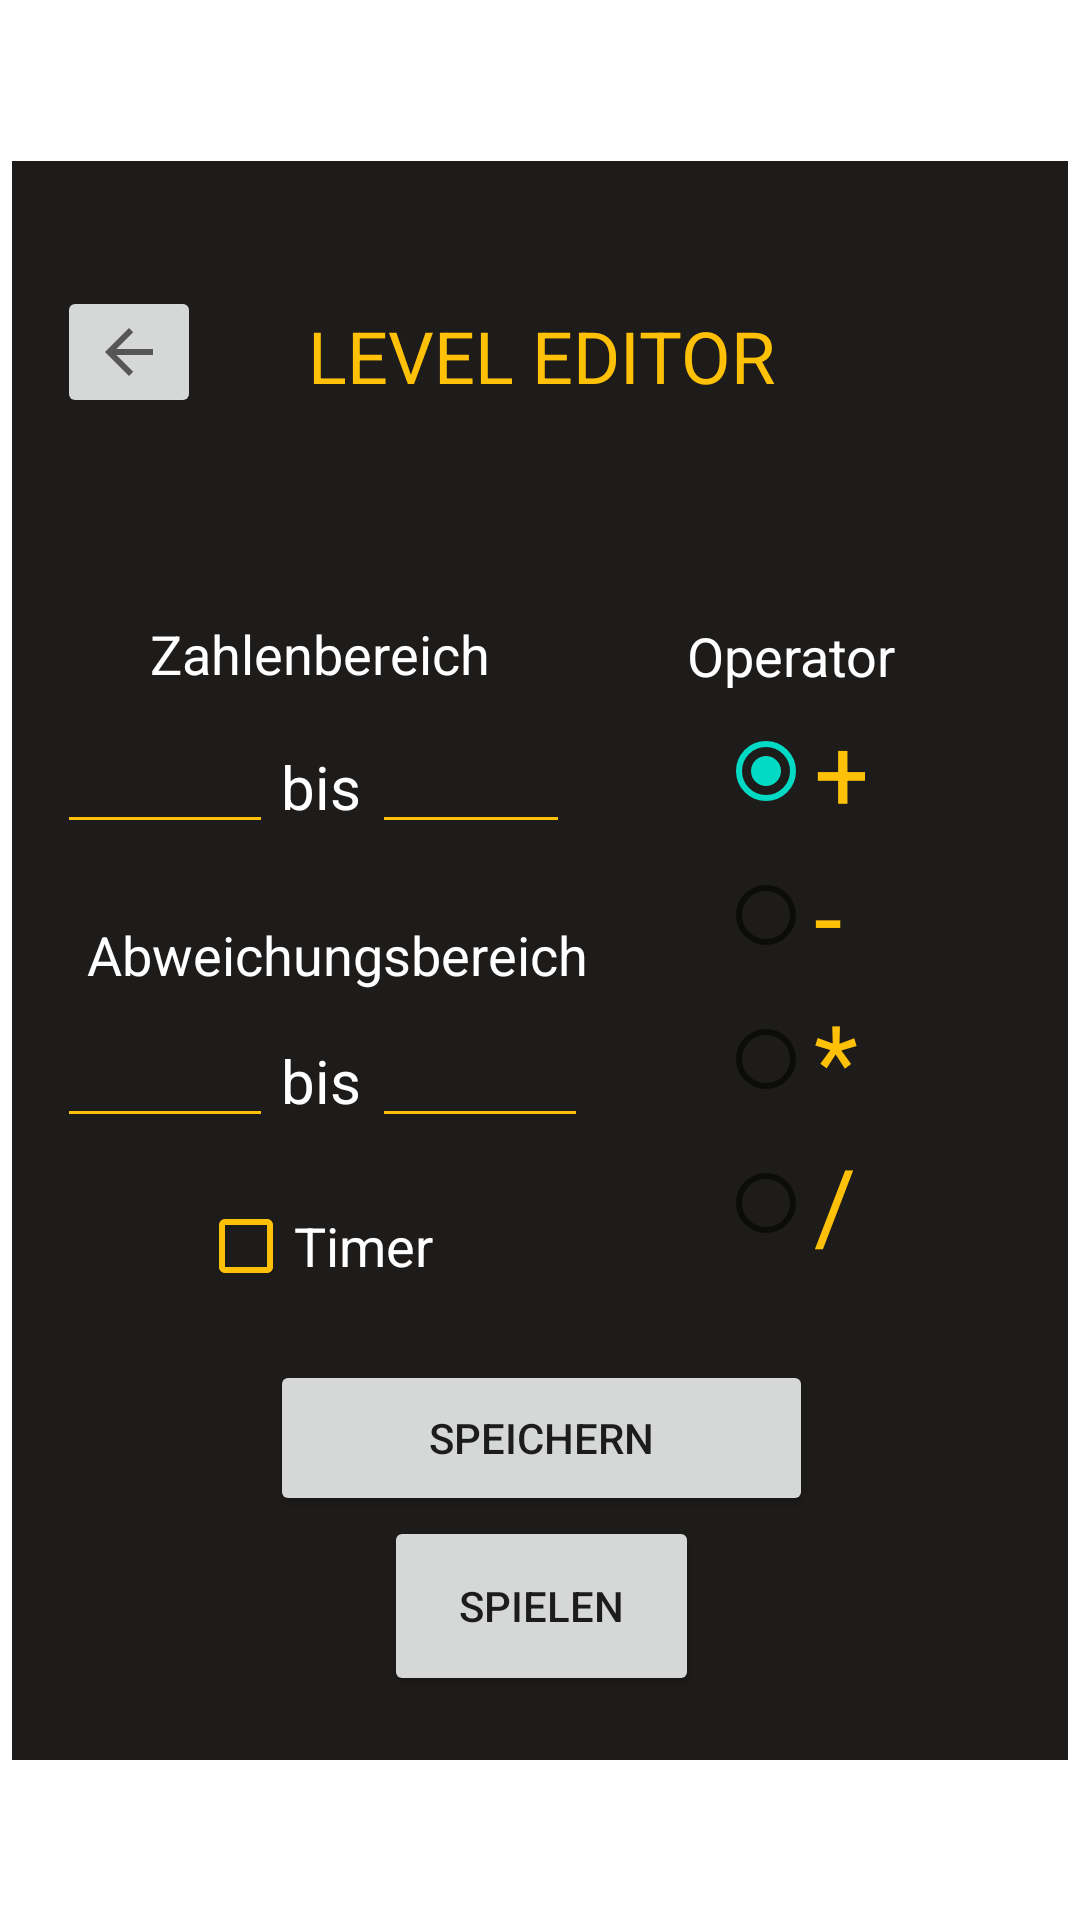

This screen was rendered from an Android layout file. Write that file and the resources it references.
<!-- AndroidManifest.xml: application theme Theme.Math_Trainer_App -->
<!-- res/layout/activity_editor.xml -->
<?xml version="1.0" encoding="utf-8"?>
<androidx.constraintlayout.widget.ConstraintLayout xmlns:android="http://schemas.android.com/apk/res/android"
    xmlns:app="http://schemas.android.com/apk/res-auto"
    xmlns:tools="http://schemas.android.com/tools"
    android:layout_width="match_parent"
    android:layout_height="match_parent">

    <TextView
        android:id="@+id/textView13"
        android:layout_width="352dp"
        android:layout_height="533dp"
        android:background="#1E1C1A"
        app:layout_constraintBottom_toBottomOf="parent"
        app:layout_constraintEnd_toEndOf="parent"
        app:layout_constraintHorizontal_bias="0.487"
        app:layout_constraintStart_toStartOf="parent"
        app:layout_constraintTop_toTopOf="parent" />

    <EditText
        android:id="@+id/editTextNumber4"
        android:layout_width="72dp"
        android:layout_height="50dp"
        android:backgroundTint="#FFC107"
        android:ems="10"
        android:inputType="number"
        android:textColor="#FFFFFF"
        app:layout_constraintBottom_toBottomOf="@+id/textView13"
        app:layout_constraintEnd_toEndOf="@+id/textView13"
        app:layout_constraintHorizontal_bias="0.428"
        app:layout_constraintStart_toStartOf="@+id/textView13"
        app:layout_constraintTop_toTopOf="@+id/textView13"
        app:layout_constraintVertical_bias="0.571" />

    <EditText
        android:id="@+id/editTextNumber3"
        android:layout_width="72dp"
        android:layout_height="50dp"
        android:backgroundTint="#FFC107"
        android:ems="10"
        android:inputType="number"
        android:textColor="#FFFFFF"
        app:layout_constraintBottom_toBottomOf="@+id/textView13"
        app:layout_constraintEnd_toEndOf="@+id/textView13"
        app:layout_constraintHorizontal_bias="0.053"
        app:layout_constraintStart_toStartOf="@+id/textView13"
        app:layout_constraintTop_toTopOf="@+id/textView13"
        app:layout_constraintVertical_bias="0.571" />

    <TextView
        android:id="@+id/textView19"
        android:layout_width="217dp"
        android:layout_height="27dp"
        android:text="Abweichungsbereich"
        android:textAlignment="center"
        android:textColor="#FFFFFF"
        android:textSize="18sp"
        app:layout_constraintBottom_toBottomOf="@+id/textView13"
        app:layout_constraintEnd_toEndOf="@+id/textView13"
        app:layout_constraintHorizontal_bias="0.0"
        app:layout_constraintStart_toStartOf="@+id/textView13"
        app:layout_constraintTop_toTopOf="@+id/textView13"
        app:layout_constraintVertical_bias="0.499" />

    <TextView
        android:id="@+id/textView18"
        android:layout_width="139dp"
        android:layout_height="28dp"
        android:text="Operator"
        android:textAlignment="center"
        android:textColor="#FFFFFF"
        android:textSize="18sp"
        app:layout_constraintBottom_toBottomOf="@+id/textView13"
        app:layout_constraintEnd_toEndOf="@+id/textView13"
        app:layout_constraintHorizontal_bias="0.894"
        app:layout_constraintStart_toStartOf="@+id/textView13"
        app:layout_constraintTop_toTopOf="@+id/textView13"
        app:layout_constraintVertical_bias="0.302" />

    <EditText
        android:id="@+id/editTextNumber2"
        android:layout_width="66dp"
        android:layout_height="50dp"
        android:backgroundTint="#FFC107"
        android:ems="10"
        android:inputType="number"
        android:textColor="#FFFFFF"
        app:layout_constraintBottom_toBottomOf="@+id/textView13"
        app:layout_constraintEnd_toEndOf="@+id/textView13"
        app:layout_constraintHorizontal_bias="0.419"
        app:layout_constraintStart_toStartOf="@+id/textView13"
        app:layout_constraintTop_toTopOf="@+id/textView13"
        app:layout_constraintVertical_bias="0.368" />

    <TextView
        android:id="@+id/textView15"
        android:layout_width="161dp"
        android:layout_height="51dp"
        android:text="LEVEL EDITOR"
        android:textAlignment="center"
        android:textColor="#FFC107"
        android:textSize="24sp"
        app:layout_constraintBottom_toBottomOf="@+id/textView13"
        app:layout_constraintEnd_toEndOf="@+id/textView13"
        app:layout_constraintHorizontal_bias="0.502"
        app:layout_constraintStart_toStartOf="@+id/textView13"
        app:layout_constraintTop_toTopOf="@+id/textView13"
        app:layout_constraintVertical_bias="0.101" />

    <EditText
        android:id="@+id/editTextNumber"
        android:layout_width="72dp"
        android:layout_height="50dp"
        android:backgroundTint="#FFC107"
        android:ems="10"
        android:inputType="number"
        android:textColor="#FFFFFF"
        app:layout_constraintBottom_toBottomOf="@+id/textView13"
        app:layout_constraintEnd_toEndOf="@+id/textView13"
        app:layout_constraintHorizontal_bias="0.053"
        app:layout_constraintStart_toStartOf="@+id/textView13"
        app:layout_constraintTop_toTopOf="@+id/textView13"
        app:layout_constraintVertical_bias="0.368" />

    <TextView
        android:id="@+id/textView16"
        android:layout_width="139dp"
        android:layout_height="30dp"
        android:text="Zahlenbereich"
        android:textAlignment="center"
        android:textColor="#FFFFFF"
        android:textSize="18sp"
        app:layout_constraintBottom_toBottomOf="@+id/textView13"
        app:layout_constraintEnd_toEndOf="@+id/textView13"
        app:layout_constraintHorizontal_bias="0.155"
        app:layout_constraintStart_toStartOf="@+id/textView13"
        app:layout_constraintTop_toTopOf="@+id/textView13"
        app:layout_constraintVertical_bias="0.302" />

    <TextView
        android:id="@+id/textView17"
        android:layout_width="34dp"
        android:layout_height="33dp"
        android:text="bis"
        android:textAlignment="center"
        android:textColor="#FFFFFF"
        android:textSize="20sp"
        app:layout_constraintBottom_toBottomOf="@+id/textView13"
        app:layout_constraintEnd_toEndOf="@+id/textView13"
        app:layout_constraintHorizontal_bias="0.27"
        app:layout_constraintStart_toStartOf="@+id/textView13"
        app:layout_constraintTop_toTopOf="@+id/textView13"
        app:layout_constraintVertical_bias="0.39" />

    <TextView
        android:id="@+id/textView20"
        android:layout_width="34dp"
        android:layout_height="33dp"
        android:text="bis"
        android:textAlignment="center"
        android:textColor="#FFFFFF"
        android:textSize="20sp"
        app:layout_constraintBottom_toBottomOf="@+id/textView13"
        app:layout_constraintEnd_toEndOf="@+id/textView13"
        app:layout_constraintHorizontal_bias="0.27"
        app:layout_constraintStart_toStartOf="@+id/textView13"
        app:layout_constraintTop_toTopOf="@+id/textView13"
        app:layout_constraintVertical_bias="0.586" />

    <RadioGroup
        android:id="@+id/radioGroup"
        android:layout_width="49dp"
        android:layout_height="192dp"
        app:layout_constraintBottom_toBottomOf="@+id/textView13"
        app:layout_constraintEnd_toEndOf="@+id/textView13"
        app:layout_constraintHorizontal_bias="0.777"
        app:layout_constraintStart_toStartOf="@+id/textView13"
        app:layout_constraintTop_toTopOf="@+id/textView13"
        app:layout_constraintVertical_bias="0.526">

        <RadioButton
            android:id="@+id/plus"
            android:layout_width="match_parent"
            android:layout_height="wrap_content"
            android:checked="true"
            android:text="+"
            android:textAlignment="textStart"
            android:textColor="#FFC107"
            android:textSize="34sp" />

        <RadioButton
            android:id="@+id/minus"
            android:layout_width="match_parent"
            android:layout_height="wrap_content"
            android:text="-"
            android:textColor="#FFC107"
            android:textSize="34sp" />

        <RadioButton
            android:id="@+id/mal"
            android:layout_width="match_parent"
            android:layout_height="wrap_content"
            android:text="*"
            android:textColor="#FFC107"
            android:textSize="34sp" />

        <RadioButton
            android:id="@+id/durch"
            android:layout_width="match_parent"
            android:layout_height="wrap_content"
            android:text="/"
            android:textColor="#FFC107"
            android:textSize="34sp" />
    </RadioGroup>

    <ImageButton
        android:id="@+id/imageButton2"
        android:layout_width="wrap_content"
        android:layout_height="wrap_content"
        app:layout_constraintBottom_toBottomOf="@+id/textView13"
        app:layout_constraintEnd_toEndOf="@+id/textView13"
        app:layout_constraintHorizontal_bias="0.049"
        app:layout_constraintStart_toStartOf="@+id/textView13"
        app:layout_constraintTop_toTopOf="@+id/textView13"
        app:layout_constraintVertical_bias="0.085"
        app:srcCompat="?attr/actionModeCloseDrawable" />

    <CheckBox
        android:id="@+id/checkBox"
        android:layout_width="wrap_content"
        android:layout_height="wrap_content"
        android:buttonTint="#FFC107"
        android:text="Timer"
        android:textColor="#FFFFFF"
        android:textSize="18sp"
        app:layout_constraintBottom_toBottomOf="@+id/textView13"
        app:layout_constraintEnd_toEndOf="@+id/textView13"
        app:layout_constraintHorizontal_bias="0.227"
        app:layout_constraintStart_toStartOf="@+id/textView13"
        app:layout_constraintTop_toTopOf="@+id/textView13"
        app:layout_constraintVertical_bias="0.696" />

    <Button
        android:id="@+id/button"
        android:layout_width="181dp"
        android:layout_height="52dp"
        android:text="SPEICHERN"
        android:textAlignment="center"
        app:layout_constraintBottom_toBottomOf="@+id/textView13"
        app:layout_constraintEnd_toEndOf="@+id/textView13"
        app:layout_constraintHorizontal_bias="0.502"
        app:layout_constraintStart_toStartOf="@+id/textView13"
        app:layout_constraintTop_toTopOf="@+id/textView13"
        app:layout_constraintVertical_bias="0.831" />

    <Button
        android:id="@+id/button5"
        android:layout_width="105dp"
        android:layout_height="60dp"
        android:text="SPIELEN"
        android:textAlignment="center"
        app:layout_constraintBottom_toBottomOf="@+id/textView13"
        app:layout_constraintEnd_toEndOf="@+id/textView13"
        app:layout_constraintHorizontal_bias="0.502"
        app:layout_constraintStart_toStartOf="@+id/textView13"
        app:layout_constraintTop_toTopOf="@+id/textView13"
        app:layout_constraintVertical_bias="0.955" />

</androidx.constraintlayout.widget.ConstraintLayout>
<!-- resources referenced by this layout -->
<resources>
  <style name="Theme.Math_Trainer_App" parent="Theme.MaterialComponents.DayNight.DarkActionBar">
          
          <item name="android:forceDarkAllowed" tools:targetApi="q">false</item>
          <item name="colorPrimary">@color/purple_500</item>
          <item name="colorPrimaryVariant">@color/purple_700</item>
          <item name="colorOnPrimary">@color/white</item>
          
          <item name="colorSecondary">@color/teal_200</item>
          <item name="colorSecondaryVariant">@color/teal_700</item>
          <item name="colorOnSecondary">@color/black</item>
          
          <item name="android:statusBarColor" tools:targetApi="l">?attr/colorPrimaryVariant</item>
          
      </style>
  <color name="purple_500">#CC5718</color>
  <color name="purple_700">#FF9800</color>
  <color name="white">#FFFFFFFF</color>
  <color name="teal_200">#FF03DAC5</color>
  <color name="teal_700">#FF018786</color>
  <color name="black">#FF000000</color>
</resources>
